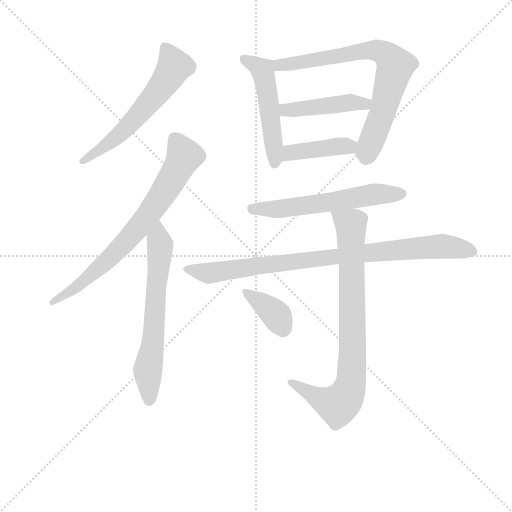
t = 0.00 s
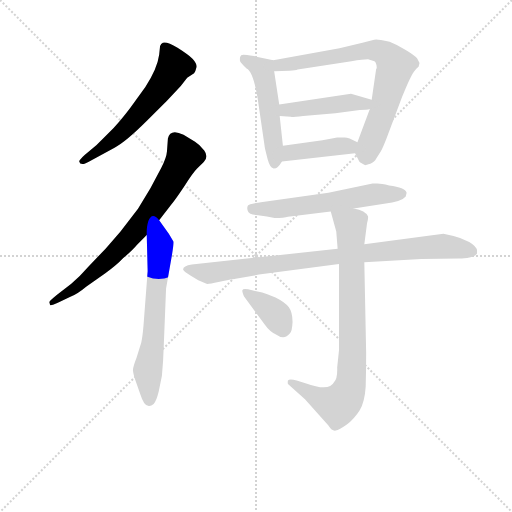
t = 1.73 s
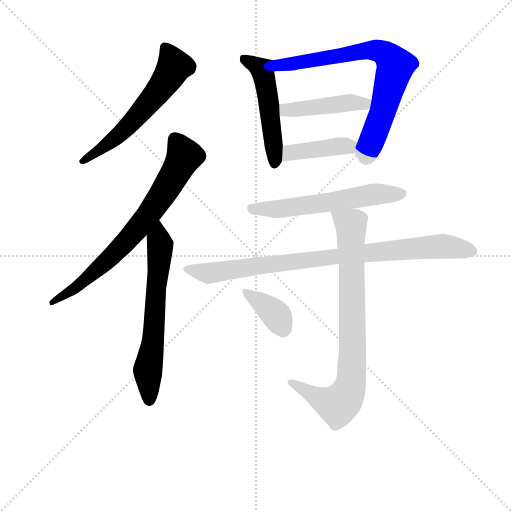
t = 3.46 s
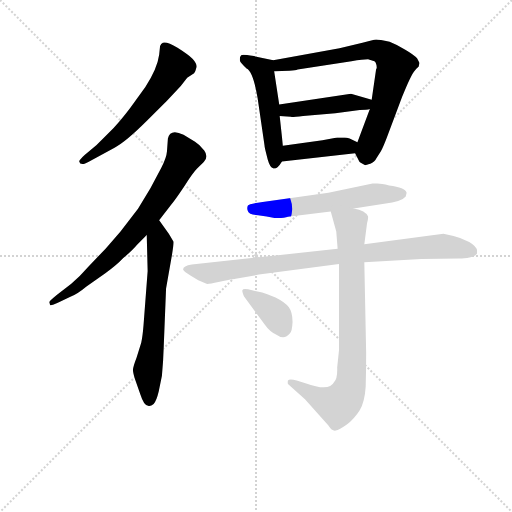
t = 5.19 s
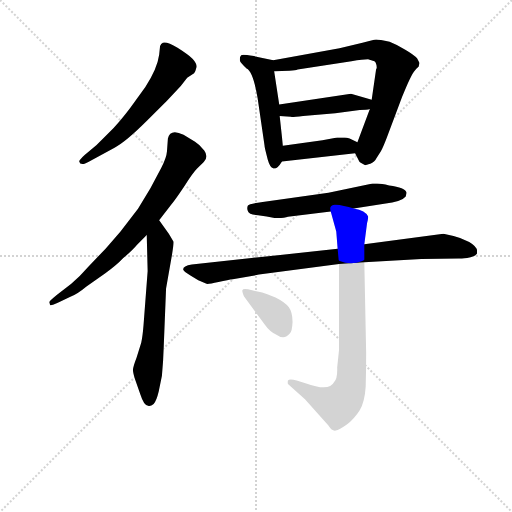
t = 6.93 s
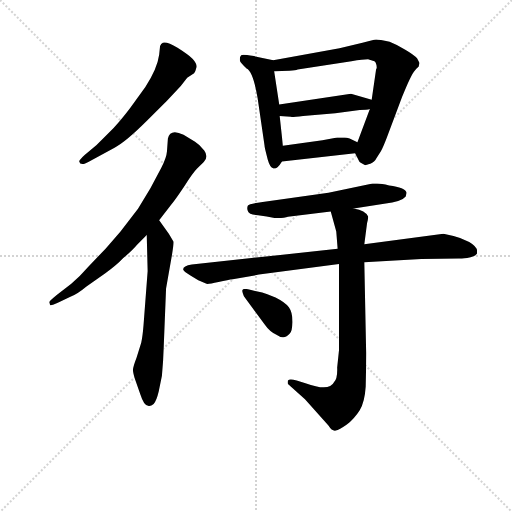
t = 8.66 s

The animated SVG that drew these frames (rendered in a browser with its animation timeline set to each time). Animation: 11 CSS @keyframes rules; one cycle of 8.66 s.

<svg version="1.1" viewBox="0 0 1024 1024" xmlns="http://www.w3.org/2000/svg">
  <g stroke="lightgray" stroke-dasharray="1,1" stroke-width="1" transform="scale(4, 4)">
    <line x1="0" y1="0" x2="256" y2="256"></line>
    <line x1="256" y1="0" x2="0" y2="256"></line>
    <line x1="128" y1="0" x2="128" y2="256"></line>
    <line x1="0" y1="128" x2="256" y2="128"></line>
  </g>
<g transform="scale(0.92, -0.92) translate(60, -900)">
   <style type="text/css">
    @keyframes keyframes0 {
      from {
       stroke: blue;
       stroke-dashoffset: 594;
       stroke-width: 128;
       }
       66% {
       animation-timing-function: step-end;
       stroke: blue;
       stroke-dashoffset: 0;
       stroke-width: 128;
       }
       to {
       stroke: black;
       stroke-width: 1024;
       }
       }
       #make-me-a-hanzi-animation-0 {
         animation: keyframes0 0.733398s both;
         animation-delay: 0.000000s;
         animation-timing-function: linear;
       }
    @keyframes keyframes1 {
      from {
       stroke: blue;
       stroke-dashoffset: 734;
       stroke-width: 128;
       }
       70% {
       animation-timing-function: step-end;
       stroke: blue;
       stroke-dashoffset: 0;
       stroke-width: 128;
       }
       to {
       stroke: black;
       stroke-width: 1024;
       }
       }
       #make-me-a-hanzi-animation-1 {
         animation: keyframes1 0.847331s both;
         animation-delay: 0.733398s;
         animation-timing-function: linear;
       }
    @keyframes keyframes2 {
      from {
       stroke: blue;
       stroke-dashoffset: 640;
       stroke-width: 128;
       }
       68% {
       animation-timing-function: step-end;
       stroke: blue;
       stroke-dashoffset: 0;
       stroke-width: 128;
       }
       to {
       stroke: black;
       stroke-width: 1024;
       }
       }
       #make-me-a-hanzi-animation-2 {
         animation: keyframes2 0.770833s both;
         animation-delay: 1.580729s;
         animation-timing-function: linear;
       }
    @keyframes keyframes3 {
      from {
       stroke: blue;
       stroke-dashoffset: 509;
       stroke-width: 128;
       }
       62% {
       animation-timing-function: step-end;
       stroke: blue;
       stroke-dashoffset: 0;
       stroke-width: 128;
       }
       to {
       stroke: black;
       stroke-width: 1024;
       }
       }
       #make-me-a-hanzi-animation-3 {
         animation: keyframes3 0.664225s both;
         animation-delay: 2.351562s;
         animation-timing-function: linear;
       }
    @keyframes keyframes4 {
      from {
       stroke: blue;
       stroke-dashoffset: 742;
       stroke-width: 128;
       }
       71% {
       animation-timing-function: step-end;
       stroke: blue;
       stroke-dashoffset: 0;
       stroke-width: 128;
       }
       to {
       stroke: black;
       stroke-width: 1024;
       }
       }
       #make-me-a-hanzi-animation-4 {
         animation: keyframes4 0.853841s both;
         animation-delay: 3.015788s;
         animation-timing-function: linear;
       }
    @keyframes keyframes5 {
      from {
       stroke: blue;
       stroke-dashoffset: 446;
       stroke-width: 128;
       }
       59% {
       animation-timing-function: step-end;
       stroke: blue;
       stroke-dashoffset: 0;
       stroke-width: 128;
       }
       to {
       stroke: black;
       stroke-width: 1024;
       }
       }
       #make-me-a-hanzi-animation-5 {
         animation: keyframes5 0.612956s both;
         animation-delay: 3.869629s;
         animation-timing-function: linear;
       }
    @keyframes keyframes6 {
      from {
       stroke: blue;
       stroke-dashoffset: 413;
       stroke-width: 128;
       }
       57% {
       animation-timing-function: step-end;
       stroke: blue;
       stroke-dashoffset: 0;
       stroke-width: 128;
       }
       to {
       stroke: black;
       stroke-width: 1024;
       }
       }
       #make-me-a-hanzi-animation-6 {
         animation: keyframes6 0.586100s both;
         animation-delay: 4.482585s;
         animation-timing-function: linear;
       }
    @keyframes keyframes7 {
      from {
       stroke: blue;
       stroke-dashoffset: 587;
       stroke-width: 128;
       }
       66% {
       animation-timing-function: step-end;
       stroke: blue;
       stroke-dashoffset: 0;
       stroke-width: 128;
       }
       to {
       stroke: black;
       stroke-width: 1024;
       }
       }
       #make-me-a-hanzi-animation-7 {
         animation: keyframes7 0.727702s both;
         animation-delay: 5.068685s;
         animation-timing-function: linear;
       }
    @keyframes keyframes8 {
      from {
       stroke: blue;
       stroke-dashoffset: 888;
       stroke-width: 128;
       }
       74% {
       animation-timing-function: step-end;
       stroke: blue;
       stroke-dashoffset: 0;
       stroke-width: 128;
       }
       to {
       stroke: black;
       stroke-width: 1024;
       }
       }
       #make-me-a-hanzi-animation-8 {
         animation: keyframes8 0.972656s both;
         animation-delay: 5.796387s;
         animation-timing-function: linear;
       }
    @keyframes keyframes9 {
      from {
       stroke: blue;
       stroke-dashoffset: 816;
       stroke-width: 128;
       }
       73% {
       animation-timing-function: step-end;
       stroke: blue;
       stroke-dashoffset: 0;
       stroke-width: 128;
       }
       to {
       stroke: black;
       stroke-width: 1024;
       }
       }
       #make-me-a-hanzi-animation-9 {
         animation: keyframes9 0.914062s both;
         animation-delay: 6.769043s;
         animation-timing-function: linear;
       }
    @keyframes keyframes10 {
      from {
       stroke: blue;
       stroke-dashoffset: 373;
       stroke-width: 128;
       }
       55% {
       animation-timing-function: step-end;
       stroke: blue;
       stroke-dashoffset: 0;
       stroke-width: 128;
       }
       to {
       stroke: black;
       stroke-width: 1024;
       }
       }
       #make-me-a-hanzi-animation-10 {
         animation: keyframes10 0.553548s both;
         animation-delay: 7.683105s;
         animation-timing-function: linear;
       }
</style>
<path d="M 303.0 681.0 L 333.0 713.0 L 347.0 731.0 L 362.0 741.0 Q 365.0 744.0 367.0 753.0 Q 369.0 761.0 359.0 772.0 Q 348.0 782.0 326.0 796.0 Q 303.0 810.0 294.0 807.0 Q 290.0 805.0 288.0 800.0 L 286.0 781.0 Q 282.0 751.0 256.0 711.0 L 223.0 665.0 Q 201.0 636.0 187.0 622.0 L 150.0 585.0 L 124.0 563.0 Q 112.0 552.0 112.0 549.0 Q 115.0 537.0 136.0 550.0 L 189.0 579.0 Q 213.0 591.0 261.0 639.0 L 303.0 681.0 Z" fill="lightgray"></path> 
<path d="M 47.0 243.0 L 49.0 237.0 Q 51.0 235.0 68.0 243.0 L 93.0 255.0 Q 105.0 258.0 128.0 277.0 L 169.0 306.0 Q 193.0 323.0 208.0 339.0 Q 229.0 357.0 238.0 368.0 L 259.0 389.0 L 286.0 421.0 L 312.0 455.0 Q 320.0 464.0 340.0 494.0 Q 359.0 524.0 368.0 533.0 L 383.0 548.0 Q 394.0 559.0 384.0 573.0 Q 374.0 586.0 364.0 592.0 L 339.0 607.0 Q 310.0 621.0 305.0 599.0 L 303.0 571.0 Q 302.0 557.0 291.0 536.0 L 267.0 491.0 L 240.0 446.0 L 202.0 397.0 L 170.0 360.0 L 133.0 321.0 Q 114.0 299.0 95.0 283.0 L 64.0 259.0 Q 47.0 245.0 47.0 243.0 Z" fill="lightgray"></path> 
<path d="M 259.0 389.0 L 261.0 311.0 L 252.0 193.0 Q 250.0 168.0 247.0 155.0 L 237.0 123.0 Q 229.0 102.0 229.0 96.0 Q 229.0 90.0 233.0 77.0 L 245.0 43.0 Q 253.0 18.0 262.0 18.0 Q 267.0 16.0 274.0 22.0 Q 280.0 28.0 285.0 49.0 L 292.0 83.0 Q 295.0 114.0 296.0 148.0 L 301.0 273.0 L 314.0 347.0 Q 318.0 371.0 317.0 375.0 L 307.0 392.0 L 286.0 421.0 C 268.0 445.0 258.0 419.0 259.0 389.0 Z" fill="lightgray"></path> 
<path d="M 462.0 767.0 Q 463.0 764.0 476.0 751.0 Q 490.0 745.0 500.0 687.0 L 515.0 584.0 Q 515.0 581.0 518.0 569.0 L 522.0 553.0 Q 527.0 535.0 534.0 534.0 Q 535.0 533.0 537.0 534.0 Q 543.0 533.0 553.0 549.0 L 555.0 583.0 L 548.0 648.0 L 547.0 673.0 L 536.0 745.0 C 532.0 769.0 536.0 769.0 534.0 769.0 L 492.0 778.0 Q 474.0 781.0 469.0 781.0 Q 463.0 781.0 462.0 776.0 Q 461.0 770.0 462.0 767.0 Z" fill="lightgray"></path> 
<path d="M 712.0 567.0 L 721.0 549.0 Q 723.0 546.0 734.0 541.0 Q 736.0 541.0 745.0 544.0 Q 754.0 547.0 759.0 557.0 L 768.0 571.0 Q 773.0 580.0 781.0 601.0 L 814.0 689.0 Q 834.0 739.0 842.0 747.0 Q 849.0 755.0 850.0 755.0 L 852.0 763.0 L 847.0 773.0 Q 840.0 781.0 821.0 792.0 Q 802.0 803.0 787.0 809.0 Q 764.0 814.0 758.0 814.0 Q 751.0 813.0 728.0 807.0 L 678.0 795.0 L 534.0 769.0 C 504.0 764.0 506.0 744.0 536.0 745.0 L 569.0 746.0 Q 583.0 747.0 587.0 749.0 L 704.0 767.0 Q 730.0 771.0 740.0 771.0 L 754.0 767.0 Q 759.0 763.0 759.0 752.0 Q 757.0 749.0 757.0 745.0 L 748.0 683.0 L 744.0 663.0 L 717.0 591.0 C 710.0 572.0 710.0 572.0 712.0 567.0 Z" fill="lightgray"></path> 
<path d="M 748.0 683.0 L 703.0 696.0 L 547.0 673.0 C 517.0 669.0 518.0 650.0 548.0 648.0 L 572.0 646.0 Q 574.0 645.0 599.0 648.0 L 669.0 654.0 L 722.0 661.0 Q 738.0 661.0 744.0 663.0 C 773.0 669.0 777.0 675.0 748.0 683.0 Z" fill="lightgray"></path> 
<path d="M 553.0 549.0 L 712.0 567.0 C 742.0 570.0 744.0 578.0 717.0 591.0 L 700.0 599.0 Q 694.0 601.0 689.0 601.0 L 673.0 601.0 L 641.0 595.0 L 555.0 583.0 C 525.0 579.0 523.0 546.0 553.0 549.0 Z" fill="lightgray"></path> 
<path d="M 537.0 426.0 Q 558.0 426.0 566.0 429.0 L 659.0 440.0 L 709.0 447.0 L 775.0 457.0 Q 814.0 462.0 822.0 473.0 L 824.0 481.0 Q 821.0 493.0 786.0 497.0 Q 769.0 501.0 760.0 501.0 L 750.0 501.0 L 654.0 481.0 L 511.0 461.0 Q 481.0 457.0 479.0 453.0 Q 476.0 448.0 479.0 441.0 Q 481.0 434.0 501.0 432.0 Q 521.0 430.0 537.0 426.0 Z" fill="lightgray"></path> 
<path d="M 674.0 359.0 L 357.0 325.0 Q 338.0 322.0 338.0 314.0 Q 339.0 310.0 354.0 301.0 L 371.0 291.0 L 389.0 283.0 Q 393.0 282.0 415.0 287.0 Q 437.0 292.0 446.0 293.0 L 503.0 303.0 L 677.0 326.0 L 732.0 330.0 L 856.0 337.0 L 937.0 338.0 Q 943.0 337.0 963.0 341.0 Q 975.0 344.0 977.0 349.0 L 977.0 355.0 Q 977.0 364.0 960.0 374.0 Q 943.0 383.0 926.0 387.0 L 904.0 392.0 L 732.0 369.0 L 674.0 359.0 Z" fill="lightgray"></path> 
<path d="M 659.0 440.0 L 671.0 397.0 L 674.0 359.0 L 677.0 326.0 L 677.0 139.0 L 673.0 101.0 Q 674.0 77.0 666.0 69.0 Q 656.0 48.0 604.0 67.0 L 585.0 73.0 Q 569.0 77.0 566.0 73.0 Q 565.0 69.0 566.0 65.0 L 603.0 32.0 L 654.0 -25.0 Q 662.0 -38.0 670.0 -36.0 Q 677.0 -35.0 694.0 -23.0 Q 710.0 -11.0 722.0 8.0 Q 733.0 27.0 735.0 60.0 Q 736.0 93.0 736.0 133.0 L 732.0 330.0 L 732.0 369.0 L 738.0 415.0 Q 741.0 426.0 740.0 430.0 Q 735.0 442.0 709.0 447.0 C 680.0 455.0 652.0 463.0 659.0 440.0 Z" fill="lightgray"></path> 
<path d="M 471.0 255.0 L 515.0 195.0 Q 527.0 178.0 540.0 173.0 Q 558.0 160.0 570.0 175.0 Q 575.0 179.0 576.0 200.0 Q 576.0 221.0 568.0 232.0 Q 559.0 243.0 539.0 253.0 Q 518.0 262.0 510.0 264.0 L 488.0 269.0 Q 468.0 275.0 467.0 269.0 Q 466.0 268.0 468.0 262.0 Q 470.0 256.0 471.0 255.0 Z" fill="lightgray"></path> 
      <clipPath id="make-me-a-hanzi-clip-0">
      <path d="M 303.0 681.0 L 333.0 713.0 L 347.0 731.0 L 362.0 741.0 Q 365.0 744.0 367.0 753.0 Q 369.0 761.0 359.0 772.0 Q 348.0 782.0 326.0 796.0 Q 303.0 810.0 294.0 807.0 Q 290.0 805.0 288.0 800.0 L 286.0 781.0 Q 282.0 751.0 256.0 711.0 L 223.0 665.0 Q 201.0 636.0 187.0 622.0 L 150.0 585.0 L 124.0 563.0 Q 112.0 552.0 112.0 549.0 Q 115.0 537.0 136.0 550.0 L 189.0 579.0 Q 213.0 591.0 261.0 639.0 L 303.0 681.0 Z" fill="lightgray"></path>
      </clipPath>
      <path clip-path="url(#make-me-a-hanzi-clip-0)" d="M 298.0 798.0 L 319.0 756.0 L 296.0 718.0 L 213.0 620.0 L 118.0 549.0 " fill="none" id="make-me-a-hanzi-animation-0" stroke-dasharray="466 932" stroke-linecap="round"></path>

      <clipPath id="make-me-a-hanzi-clip-1">
      <path d="M 47.0 243.0 L 49.0 237.0 Q 51.0 235.0 68.0 243.0 L 93.0 255.0 Q 105.0 258.0 128.0 277.0 L 169.0 306.0 Q 193.0 323.0 208.0 339.0 Q 229.0 357.0 238.0 368.0 L 259.0 389.0 L 286.0 421.0 L 312.0 455.0 Q 320.0 464.0 340.0 494.0 Q 359.0 524.0 368.0 533.0 L 383.0 548.0 Q 394.0 559.0 384.0 573.0 Q 374.0 586.0 364.0 592.0 L 339.0 607.0 Q 310.0 621.0 305.0 599.0 L 303.0 571.0 Q 302.0 557.0 291.0 536.0 L 267.0 491.0 L 240.0 446.0 L 202.0 397.0 L 170.0 360.0 L 133.0 321.0 Q 114.0 299.0 95.0 283.0 L 64.0 259.0 Q 47.0 245.0 47.0 243.0 Z" fill="lightgray"></path>
      </clipPath>
      <path clip-path="url(#make-me-a-hanzi-clip-1)" d="M 320.0 598.0 L 340.0 559.0 L 262.0 432.0 L 164.0 325.0 L 102.0 272.0 L 52.0 241.0 " fill="none" id="make-me-a-hanzi-animation-1" stroke-dasharray="606 1212" stroke-linecap="round"></path>

      <clipPath id="make-me-a-hanzi-clip-2">
      <path d="M 259.0 389.0 L 261.0 311.0 L 252.0 193.0 Q 250.0 168.0 247.0 155.0 L 237.0 123.0 Q 229.0 102.0 229.0 96.0 Q 229.0 90.0 233.0 77.0 L 245.0 43.0 Q 253.0 18.0 262.0 18.0 Q 267.0 16.0 274.0 22.0 Q 280.0 28.0 285.0 49.0 L 292.0 83.0 Q 295.0 114.0 296.0 148.0 L 301.0 273.0 L 314.0 347.0 Q 318.0 371.0 317.0 375.0 L 307.0 392.0 L 286.0 421.0 C 268.0 445.0 258.0 419.0 259.0 389.0 Z" fill="lightgray"></path>
      </clipPath>
      <path clip-path="url(#make-me-a-hanzi-clip-2)" d="M 285.0 413.0 L 285.0 314.0 L 274.0 172.0 L 261.0 91.0 L 264.0 31.0 " fill="none" id="make-me-a-hanzi-animation-2" stroke-dasharray="512 1024" stroke-linecap="round"></path>

      <clipPath id="make-me-a-hanzi-clip-3">
      <path d="M 462.0 767.0 Q 463.0 764.0 476.0 751.0 Q 490.0 745.0 500.0 687.0 L 515.0 584.0 Q 515.0 581.0 518.0 569.0 L 522.0 553.0 Q 527.0 535.0 534.0 534.0 Q 535.0 533.0 537.0 534.0 Q 543.0 533.0 553.0 549.0 L 555.0 583.0 L 548.0 648.0 L 547.0 673.0 L 536.0 745.0 C 532.0 769.0 536.0 769.0 534.0 769.0 L 492.0 778.0 Q 474.0 781.0 469.0 781.0 Q 463.0 781.0 462.0 776.0 Q 461.0 770.0 462.0 767.0 Z" fill="lightgray"></path>
      </clipPath>
      <path clip-path="url(#make-me-a-hanzi-clip-3)" d="M 471.0 772.0 L 510.0 748.0 L 514.0 734.0 L 525.0 677.0 L 536.0 543.0 " fill="none" id="make-me-a-hanzi-animation-3" stroke-dasharray="381 762" stroke-linecap="round"></path>

      <clipPath id="make-me-a-hanzi-clip-4">
      <path d="M 712.0 567.0 L 721.0 549.0 Q 723.0 546.0 734.0 541.0 Q 736.0 541.0 745.0 544.0 Q 754.0 547.0 759.0 557.0 L 768.0 571.0 Q 773.0 580.0 781.0 601.0 L 814.0 689.0 Q 834.0 739.0 842.0 747.0 Q 849.0 755.0 850.0 755.0 L 852.0 763.0 L 847.0 773.0 Q 840.0 781.0 821.0 792.0 Q 802.0 803.0 787.0 809.0 Q 764.0 814.0 758.0 814.0 Q 751.0 813.0 728.0 807.0 L 678.0 795.0 L 534.0 769.0 C 504.0 764.0 506.0 744.0 536.0 745.0 L 569.0 746.0 Q 583.0 747.0 587.0 749.0 L 704.0 767.0 Q 730.0 771.0 740.0 771.0 L 754.0 767.0 Q 759.0 763.0 759.0 752.0 Q 757.0 749.0 757.0 745.0 L 748.0 683.0 L 744.0 663.0 L 717.0 591.0 C 710.0 572.0 710.0 572.0 712.0 567.0 Z" fill="lightgray"></path>
      </clipPath>
      <path clip-path="url(#make-me-a-hanzi-clip-4)" d="M 541.0 751.0 L 558.0 760.0 L 742.0 792.0 L 781.0 780.0 L 800.0 757.0 L 774.0 662.0 L 735.0 558.0 " fill="none" id="make-me-a-hanzi-animation-4" stroke-dasharray="614 1228" stroke-linecap="round"></path>

      <clipPath id="make-me-a-hanzi-clip-5">
      <path d="M 748.0 683.0 L 703.0 696.0 L 547.0 673.0 C 517.0 669.0 518.0 650.0 548.0 648.0 L 572.0 646.0 Q 574.0 645.0 599.0 648.0 L 669.0 654.0 L 722.0 661.0 Q 738.0 661.0 744.0 663.0 C 773.0 669.0 777.0 675.0 748.0 683.0 Z" fill="lightgray"></path>
      </clipPath>
      <path clip-path="url(#make-me-a-hanzi-clip-5)" d="M 555.0 655.0 L 562.0 661.0 L 706.0 678.0 L 733.0 674.0 L 739.0 680.0 " fill="none" id="make-me-a-hanzi-animation-5" stroke-dasharray="318 636" stroke-linecap="round"></path>

      <clipPath id="make-me-a-hanzi-clip-6">
      <path d="M 553.0 549.0 L 712.0 567.0 C 742.0 570.0 744.0 578.0 717.0 591.0 L 700.0 599.0 Q 694.0 601.0 689.0 601.0 L 673.0 601.0 L 641.0 595.0 L 555.0 583.0 C 525.0 579.0 523.0 546.0 553.0 549.0 Z" fill="lightgray"></path>
      </clipPath>
      <path clip-path="url(#make-me-a-hanzi-clip-6)" d="M 560.0 554.0 L 579.0 570.0 L 710.0 586.0 " fill="none" id="make-me-a-hanzi-animation-6" stroke-dasharray="285 570" stroke-linecap="round"></path>

      <clipPath id="make-me-a-hanzi-clip-7">
      <path d="M 537.0 426.0 Q 558.0 426.0 566.0 429.0 L 659.0 440.0 L 709.0 447.0 L 775.0 457.0 Q 814.0 462.0 822.0 473.0 L 824.0 481.0 Q 821.0 493.0 786.0 497.0 Q 769.0 501.0 760.0 501.0 L 750.0 501.0 L 654.0 481.0 L 511.0 461.0 Q 481.0 457.0 479.0 453.0 Q 476.0 448.0 479.0 441.0 Q 481.0 434.0 501.0 432.0 Q 521.0 430.0 537.0 426.0 Z" fill="lightgray"></path>
      </clipPath>
      <path clip-path="url(#make-me-a-hanzi-clip-7)" d="M 486.0 447.0 L 545.0 445.0 L 755.0 478.0 L 814.0 479.0 " fill="none" id="make-me-a-hanzi-animation-7" stroke-dasharray="459 918" stroke-linecap="round"></path>

      <clipPath id="make-me-a-hanzi-clip-8">
      <path d="M 674.0 359.0 L 357.0 325.0 Q 338.0 322.0 338.0 314.0 Q 339.0 310.0 354.0 301.0 L 371.0 291.0 L 389.0 283.0 Q 393.0 282.0 415.0 287.0 Q 437.0 292.0 446.0 293.0 L 503.0 303.0 L 677.0 326.0 L 732.0 330.0 L 856.0 337.0 L 937.0 338.0 Q 943.0 337.0 963.0 341.0 Q 975.0 344.0 977.0 349.0 L 977.0 355.0 Q 977.0 364.0 960.0 374.0 Q 943.0 383.0 926.0 387.0 L 904.0 392.0 L 732.0 369.0 L 674.0 359.0 Z" fill="lightgray"></path>
      </clipPath>
      <path clip-path="url(#make-me-a-hanzi-clip-8)" d="M 344.0 315.0 L 393.0 306.0 L 728.0 350.0 L 900.0 365.0 L 970.0 352.0 " fill="none" id="make-me-a-hanzi-animation-8" stroke-dasharray="760 1520" stroke-linecap="round"></path>

      <clipPath id="make-me-a-hanzi-clip-9">
      <path d="M 659.0 440.0 L 671.0 397.0 L 674.0 359.0 L 677.0 326.0 L 677.0 139.0 L 673.0 101.0 Q 674.0 77.0 666.0 69.0 Q 656.0 48.0 604.0 67.0 L 585.0 73.0 Q 569.0 77.0 566.0 73.0 Q 565.0 69.0 566.0 65.0 L 603.0 32.0 L 654.0 -25.0 Q 662.0 -38.0 670.0 -36.0 Q 677.0 -35.0 694.0 -23.0 Q 710.0 -11.0 722.0 8.0 Q 733.0 27.0 735.0 60.0 Q 736.0 93.0 736.0 133.0 L 732.0 330.0 L 732.0 369.0 L 738.0 415.0 Q 741.0 426.0 740.0 430.0 Q 735.0 442.0 709.0 447.0 C 680.0 455.0 652.0 463.0 659.0 440.0 Z" fill="lightgray"></path>
      </clipPath>
      <path clip-path="url(#make-me-a-hanzi-clip-9)" d="M 666.0 434.0 L 703.0 411.0 L 703.0 68.0 L 691.0 36.0 L 674.0 19.0 L 623.0 39.0 L 571.0 69.0 " fill="none" id="make-me-a-hanzi-animation-9" stroke-dasharray="688 1376" stroke-linecap="round"></path>

      <clipPath id="make-me-a-hanzi-clip-10">
      <path d="M 471.0 255.0 L 515.0 195.0 Q 527.0 178.0 540.0 173.0 Q 558.0 160.0 570.0 175.0 Q 575.0 179.0 576.0 200.0 Q 576.0 221.0 568.0 232.0 Q 559.0 243.0 539.0 253.0 Q 518.0 262.0 510.0 264.0 L 488.0 269.0 Q 468.0 275.0 467.0 269.0 Q 466.0 268.0 468.0 262.0 Q 470.0 256.0 471.0 255.0 Z" fill="lightgray"></path>
      </clipPath>
      <path clip-path="url(#make-me-a-hanzi-clip-10)" d="M 472.0 266.0 L 531.0 224.0 L 554.0 186.0 " fill="none" id="make-me-a-hanzi-animation-10" stroke-dasharray="245 490" stroke-linecap="round"></path>

</g>
</svg>
